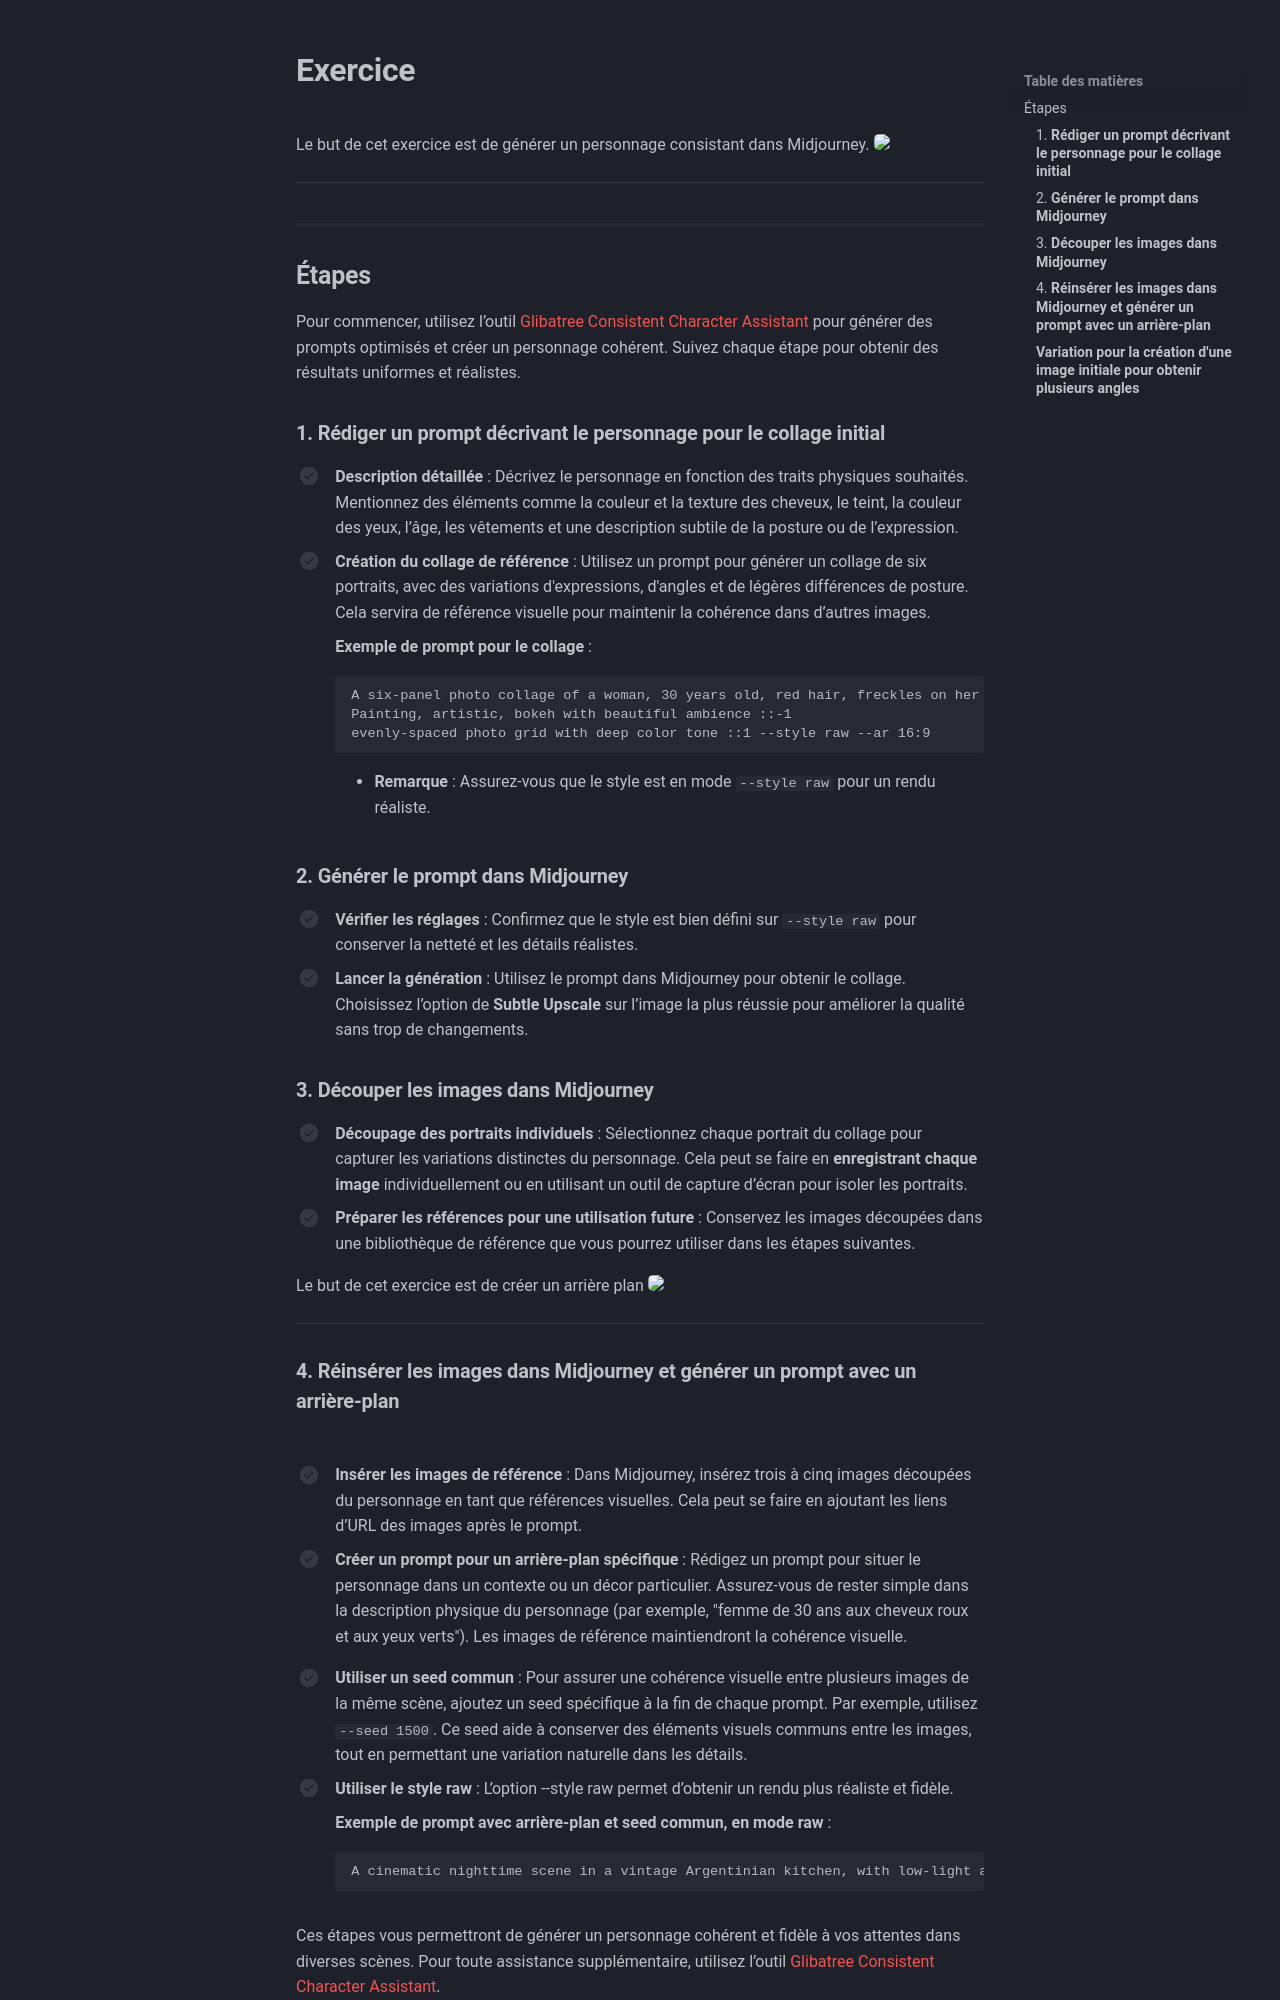

repository: GabChRichard/compendium · page: 582-312–video2-dom/exerices_ai/03_personnage_differents_angles_arriere_plan.html · generator: mkdocs

<style>.md-footer{display:none;}</style>
<style>.md-header{display:none;}</style>
# Exercice
Le but de cet exercice est de générer un personnage consistant dans Midjourney. 
<img src="../assets/image/03_nina_differents_angles.png">
***

## Étapes

Pour commencer, utilisez l’outil [Glibatree Consistent Character Assistant](https://chatgpt.com/g/g-hfOosvOH7-glibatree-consistent-character-assistant) pour générer des prompts optimisés et créer un personnage cohérent. Suivez chaque étape pour obtenir des résultats uniformes et réalistes.

### 1. **Rédiger un prompt décrivant le personnage pour le collage initial**
- [ ] **Description détaillée** : Décrivez le personnage en fonction des traits physiques souhaités. Mentionnez des éléments comme la couleur et la texture des cheveux, le teint, la couleur des yeux, l’âge, les vêtements et une description subtile de la posture ou de l’expression.<br>
- [ ] **Création du collage de référence** : Utilisez un prompt pour générer un collage de six portraits, avec des variations d'expressions, d'angles et de légères différences de posture. Cela servira de référence visuelle pour maintenir la cohérence dans d’autres images.<br>

   **Exemple de prompt pour le collage** :<br>
   ```Midjourney
   A six-panel photo collage of a woman, 30 years old, red hair, freckles on her face, wearing simple everyday clothes. Standing in front of a plain solid background with studio lighting. Candid cell-phone photography, highlighting the beauty of imperfections. The person is moving, turning, and getting slightly happier in each frame. Closeup photos. ::3 
   Painting, artistic, bokeh with beautiful ambience ::-1 
   evenly-spaced photo grid with deep color tone ::1 --style raw --ar 16:9
   ```
      
   - **Remarque** : Assurez-vous que le style est en mode `--style raw` pour un rendu réaliste.<br>

### 2. **Générer le prompt dans Midjourney**
- [ ] **Vérifier les réglages** : Confirmez que le style est bien défini sur `--style raw` pour conserver la netteté et les détails réalistes.<br>
- [ ] **Lancer la génération** : Utilisez le prompt dans Midjourney pour obtenir le collage. Choisissez l’option de **Subtle Upscale** sur l’image la plus réussie pour améliorer la qualité sans trop de changements.<br>

### 3. **Découper les images dans Midjourney**
- [ ] **Découpage des portraits individuels** : Sélectionnez chaque portrait du collage pour capturer les variations distinctes du personnage. Cela peut se faire en **enregistrant chaque image** individuellement ou en utilisant un outil de capture d’écran pour isoler les portraits.<br>
- [ ] **Préparer les références pour une utilisation future** : Conservez les images découpées dans une bibliothèque de référence que vous pourrez utiliser dans les étapes suivantes.<br>

Le but de cet exercice est de créer un arrière plan
<img src="../assets/image/03_nina_differents_backgrounds.png">
***
